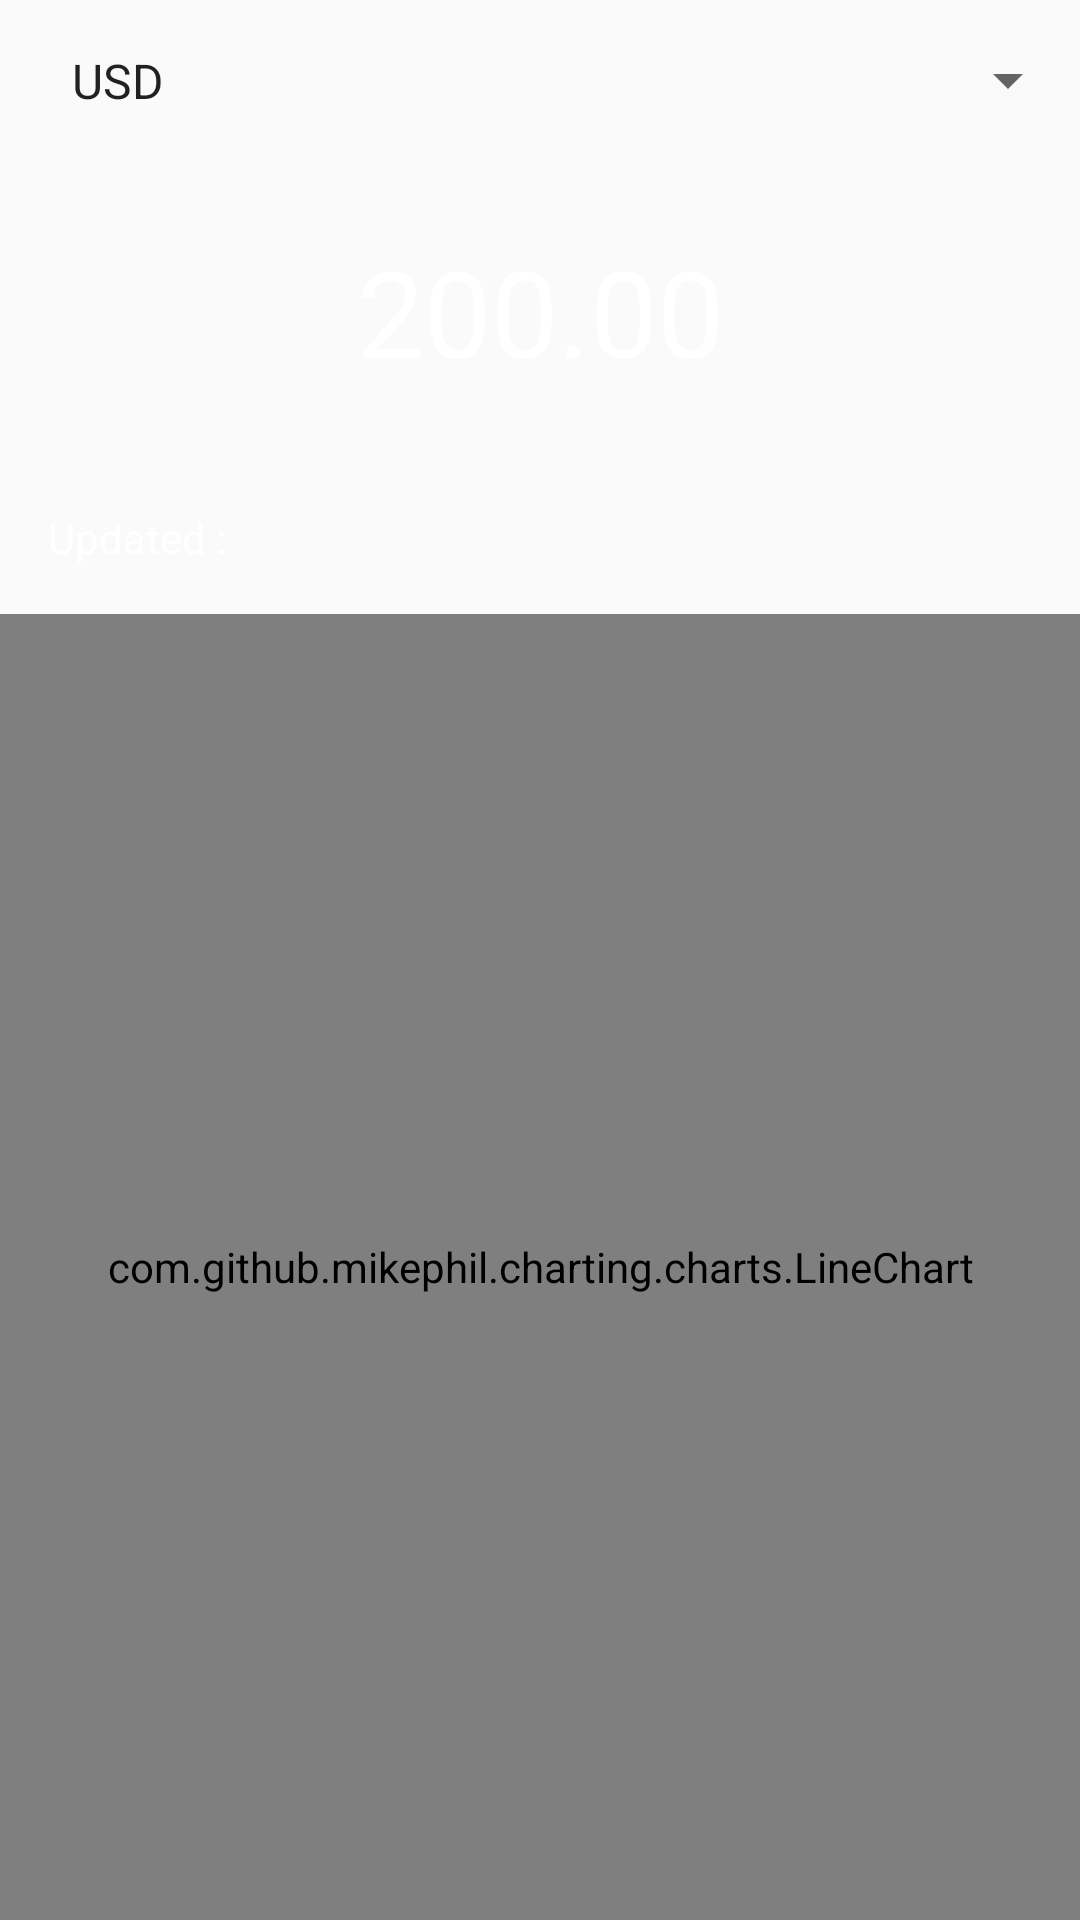

Android layout source for this screen:
<!-- AndroidManifest.xml: application theme AppTheme -->
<!-- res/layout/fragment_home.xml -->
<?xml version="1.0" encoding="utf-8"?>
<android.support.constraint.ConstraintLayout xmlns:android="http://schemas.android.com/apk/res/android"
    xmlns:app="http://schemas.android.com/apk/res-auto"
    android:layout_width="match_parent"
    android:layout_height="match_parent"
    android:background="@android:color/transparent">

    <Spinner
        android:id="@+id/currency"
        android:layout_width="match_parent"
        android:layout_height="wrap_content"
        android:entries="@array/currency"
        android:padding="@dimen/activity_padding"
        app:layout_constraintLeft_toLeftOf="parent"
        app:layout_constraintRight_toRightOf="parent"
        app:layout_constraintTop_toTopOf="parent" />

    <TextView
        android:id="@+id/currencyValue"
        android:layout_width="match_parent"
        android:layout_height="100dp"
        android:gravity="center"
        android:text="200.00"
        android:textColor="@color/colorWhite"
        android:textSize="40sp"
        app:layout_constraintLeft_toLeftOf="parent"
        app:layout_constraintRight_toRightOf="parent"
        app:layout_constraintTop_toBottomOf="@+id/currency" />

    <TextView
        android:id="@+id/date"
        android:layout_width="wrap_content"
        android:layout_height="wrap_content"
        android:padding="@dimen/activity_padding"
        android:text="@string/date"
        android:textColor="@color/colorWhite"
        app:layout_constraintLeft_toLeftOf="parent"
        app:layout_constraintTop_toBottomOf="@+id/currencyValue" />

    <TextView
        android:id="@+id/updateDate"
        android:layout_width="0dp"
        android:layout_height="wrap_content"
        android:gravity="center"
        android:padding="@dimen/activity_padding"
        android:textColor="@color/colorWhite"
        app:layout_constraintLeft_toRightOf="@id/date"
        app:layout_constraintRight_toRightOf="parent"
        app:layout_constraintTop_toBottomOf="@+id/currencyValue" />

    <com.github.mikephil.charting.charts.LineChart
        android:id="@+id/chart"
        android:layout_width="match_parent"
        android:layout_height="0dp"
        app:layout_constraintBottom_toBottomOf="parent"
        app:layout_constraintLeft_toLeftOf="parent"
        app:layout_constraintRight_toRightOf="parent"
        app:layout_constraintTop_toBottomOf="@id/updateDate" />


</android.support.constraint.ConstraintLayout>
<!-- resources referenced by this layout -->
<resources>
  <string-array name="currency">
          <item>USD</item>
          <item>EUR</item>
          <item>KZT</item>
      </string-array>
  <color name="colorWhite">#FFFFFF</color>
  <dimen name="activity_padding">16dp</dimen>
  <string name="date">Updated :</string>
  <style name="AppTheme" parent="Theme.AppCompat.Light.DarkActionBar">
          
          <item name="colorPrimary">@color/colorPrimary</item>
          <item name="colorPrimaryDark">@color/colorPrimaryDark</item>
          <item name="colorAccent">@color/colorAccent</item>
      </style>
  <color name="colorPrimary">#3F51B5</color>
  <color name="colorPrimaryDark">#303F9F</color>
  <color name="colorAccent">#FF0000</color>
</resources>
